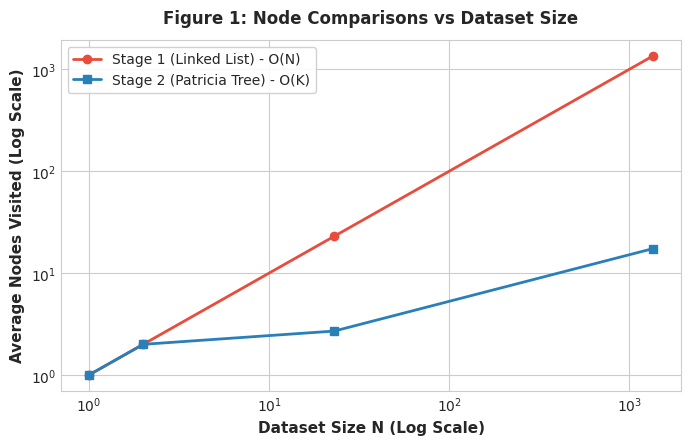
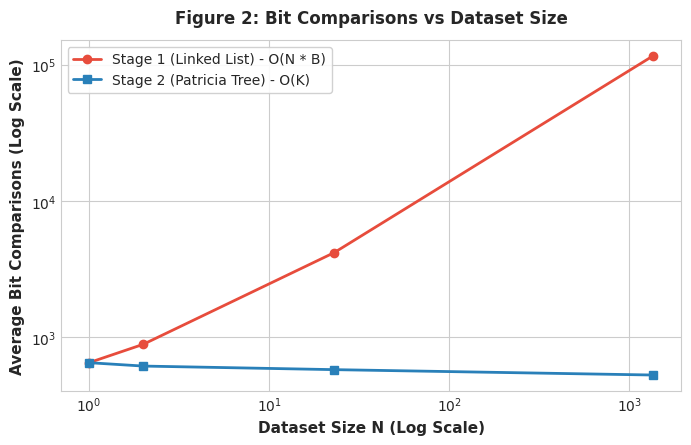
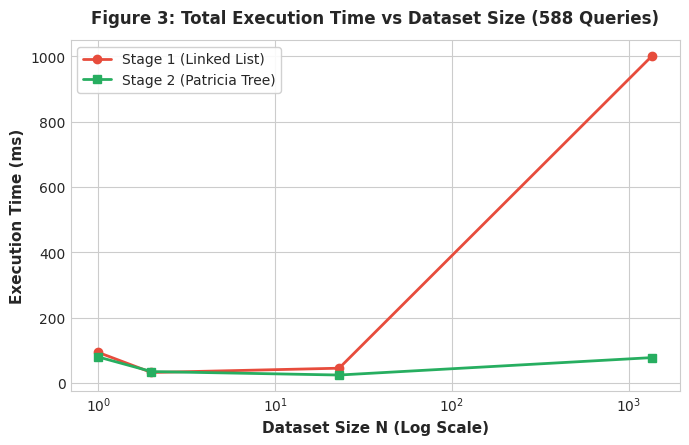

Write Python code to recreate these figures, in order.
import matplotlib.pyplot as plt
import numpy as np

# Set clean aesthetic style
plt.style.use('seaborn-v0_8-whitegrid' if 'seaborn-v0_8-whitegrid' in plt.style.available else 'default')
plt.rcParams['font.sans-serif'] = ['DejaVu Sans', 'Arial']
plt.rcParams['axes.edgecolor'] = '#cccccc'
plt.rcParams['axes.linewidth'] = 0.8

N = [1, 2, 23, 1353]
labels = ['N=1', 'N=2', 'N=23', 'N=1353']

# Data from benchmark
dict1_nodes = [1.0, 2.0, 23.0, 1353.0]
dict2_nodes = [1.0, 2.0, 2.7, 17.4]

dict1_bits = [648.0, 884.0, 4176.0, 116489.8]
dict2_bits = [648.0, 612.0, 576.0, 525.9]

dict1_time = [93.9, 32.4, 45.5, 1001.8]
dict2_time = [79.9, 35.2, 24.6, 77.96]

# Figure 1: Node Comparisons
fig, ax = plt.subplots(figsize=(7, 4.5), dpi=300)
ax.plot(N, dict1_nodes, marker='o', color='#e74c3c', linewidth=2, label='Stage 1 (Linked List) - O(N)')
ax.plot(N, dict2_nodes, marker='s', color='#2980b9', linewidth=2, label='Stage 2 (Patricia Tree) - O(K)')
ax.set_xscale('log')
ax.set_yscale('log')
ax.set_xlabel('Dataset Size N (Log Scale)', fontsize=11, fontweight='bold')
ax.set_ylabel('Average Nodes Visited (Log Scale)', fontsize=11, fontweight='bold')
ax.set_title('Figure 1: Node Comparisons vs Dataset Size', fontsize=12, fontweight='bold', pad=12)
ax.legend(frameon=True, facecolor='white', framealpha=0.9, fontsize=10)
plt.tight_layout()
plt.savefig('plot1_nodes.png')
plt.close()

# Figure 2: Bit Comparisons
fig, ax = plt.subplots(figsize=(7, 4.5), dpi=300)
ax.plot(N, dict1_bits, marker='o', color='#e74c3c', linewidth=2, label='Stage 1 (Linked List) - O(N * B)')
ax.plot(N, dict2_bits, marker='s', color='#2980b9', linewidth=2, label='Stage 2 (Patricia Tree) - O(K)')
ax.set_xscale('log')
ax.set_yscale('log')
ax.set_xlabel('Dataset Size N (Log Scale)', fontsize=11, fontweight='bold')
ax.set_ylabel('Average Bit Comparisons (Log Scale)', fontsize=11, fontweight='bold')
ax.set_title('Figure 2: Bit Comparisons vs Dataset Size', fontsize=12, fontweight='bold', pad=12)
ax.legend(frameon=True, facecolor='white', framealpha=0.9, fontsize=10)
plt.tight_layout()
plt.savefig('plot2_bits.png')
plt.close()

# Figure 3: Execution Time
fig, ax = plt.subplots(figsize=(7, 4.5), dpi=300)
ax.plot(N, dict1_time, marker='o', color='#e74c3c', linewidth=2, label='Stage 1 (Linked List)')
ax.plot(N, dict2_time, marker='s', color='#27ae60', linewidth=2, label='Stage 2 (Patricia Tree)')
ax.set_xscale('log')
ax.set_xlabel('Dataset Size N (Log Scale)', fontsize=11, fontweight='bold')
ax.set_ylabel('Execution Time (ms)', fontsize=11, fontweight='bold')
ax.set_title('Figure 3: Total Execution Time vs Dataset Size (588 Queries)', fontsize=12, fontweight='bold', pad=12)
ax.legend(frameon=True, facecolor='white', framealpha=0.9, fontsize=10)
plt.tight_layout()
plt.savefig('plot3_time.png')
plt.close()

print("All 3 plots successfully generated!")
